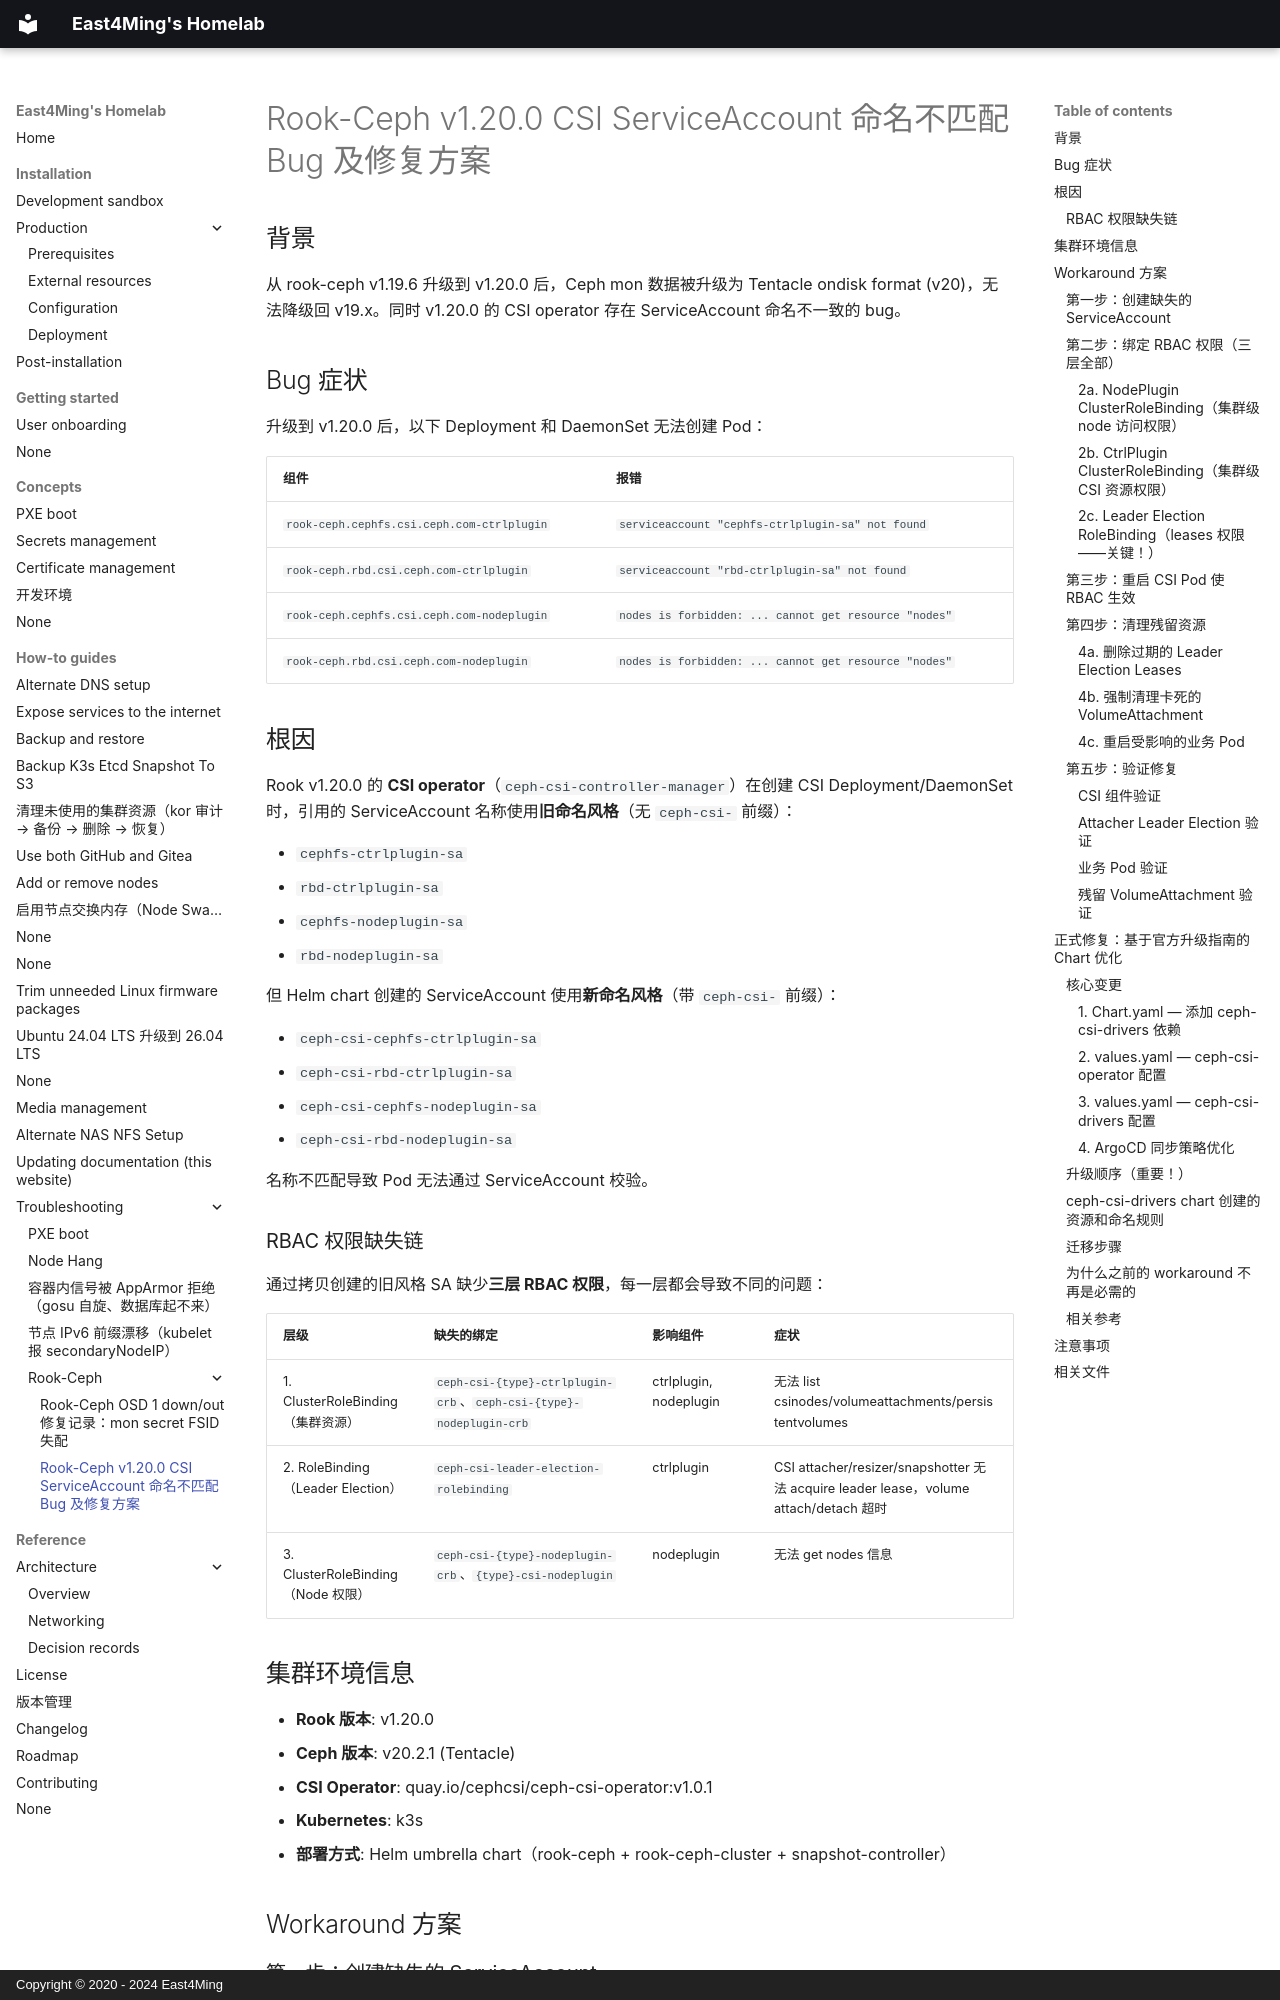

repository: east4ming/homelab2 · page: how-to-guides/troubleshooting/rook-ceph-v1.20.0-bug-workaround/index.html · generator: mkdocs · copyright: Copyright © 2020 - 2024 East4Ming

# Rook-Ceph v1.20.0 CSI ServiceAccount 命名不匹配 Bug 及修复方案

## 背景

从 rook-ceph v1.19.6 升级到 v1.20.0 后，Ceph mon 数据被升级为 Tentacle ondisk format (v20)，无法降级回 v19.x。同时 v1.20.0 的 CSI operator 存在 ServiceAccount 命名不一致的 bug。

## Bug 症状

升级到 v1.20.0 后，以下 Deployment 和 DaemonSet 无法创建 Pod：

| 组件 | 报错 |
|---|---|
| `rook-ceph.cephfs.csi.ceph.com-ctrlplugin` | `serviceaccount "cephfs-ctrlplugin-sa" not found` |
| `rook-ceph.rbd.csi.ceph.com-ctrlplugin` | `serviceaccount "rbd-ctrlplugin-sa" not found` |
| `rook-ceph.cephfs.csi.ceph.com-nodeplugin` | `nodes is forbidden: ... cannot get resource "nodes"` |
| `rook-ceph.rbd.csi.ceph.com-nodeplugin` | `nodes is forbidden: ... cannot get resource "nodes"` |

## 根因

Rook v1.20.0 的 **CSI operator**（`ceph-csi-controller-manager`）在创建 CSI Deployment/DaemonSet 时，引用的 ServiceAccount 名称使用**旧命名风格**（无 `ceph-csi-` 前缀）：

- `cephfs-ctrlplugin-sa`
- `rbd-ctrlplugin-sa`
- `cephfs-nodeplugin-sa`
- `rbd-nodeplugin-sa`

但 Helm chart 创建的 ServiceAccount 使用**新命名风格**（带 `ceph-csi-` 前缀）：

- `ceph-csi-cephfs-ctrlplugin-sa`
- `ceph-csi-rbd-ctrlplugin-sa`
- `ceph-csi-cephfs-nodeplugin-sa`
- `ceph-csi-rbd-nodeplugin-sa`

名称不匹配导致 Pod 无法通过 ServiceAccount 校验。

### RBAC 权限缺失链

通过拷贝创建的旧风格 SA 缺少**三层 RBAC 权限**，每一层都会导致不同的问题：

| 层级 | 缺失的绑定 | 影响组件 | 症状 |
|---|---|---|---|
| 1. ClusterRoleBinding（集群资源） | `ceph-csi-{type}-ctrlplugin-crb`、`ceph-csi-{type}-nodeplugin-crb` | ctrlplugin, nodeplugin | 无法 list csinodes/volumeattachments/persistentvolumes |
| 2. RoleBinding（Leader Election） | `ceph-csi-leader-election-rolebinding` | ctrlplugin | CSI attacher/resizer/snapshotter 无法 acquire leader lease，volume attach/detach 超时 |
| 3. ClusterRoleBinding（Node 权限） | `ceph-csi-{type}-nodeplugin-crb`、`{type}-csi-nodeplugin` | nodeplugin | 无法 get nodes 信息 |

## 集群环境信息

- **Rook 版本**: v1.20.0
- **Ceph 版本**: v20.2.1 (Tentacle)
- **CSI Operator**: quay.io/cephcsi/ceph-csi-operator:v1.0.1
- **Kubernetes**: k3s
- **部署方式**: Helm umbrella chart（rook-ceph + rook-ceph-cluster + snapshot-controller）

## Workaround 方案
